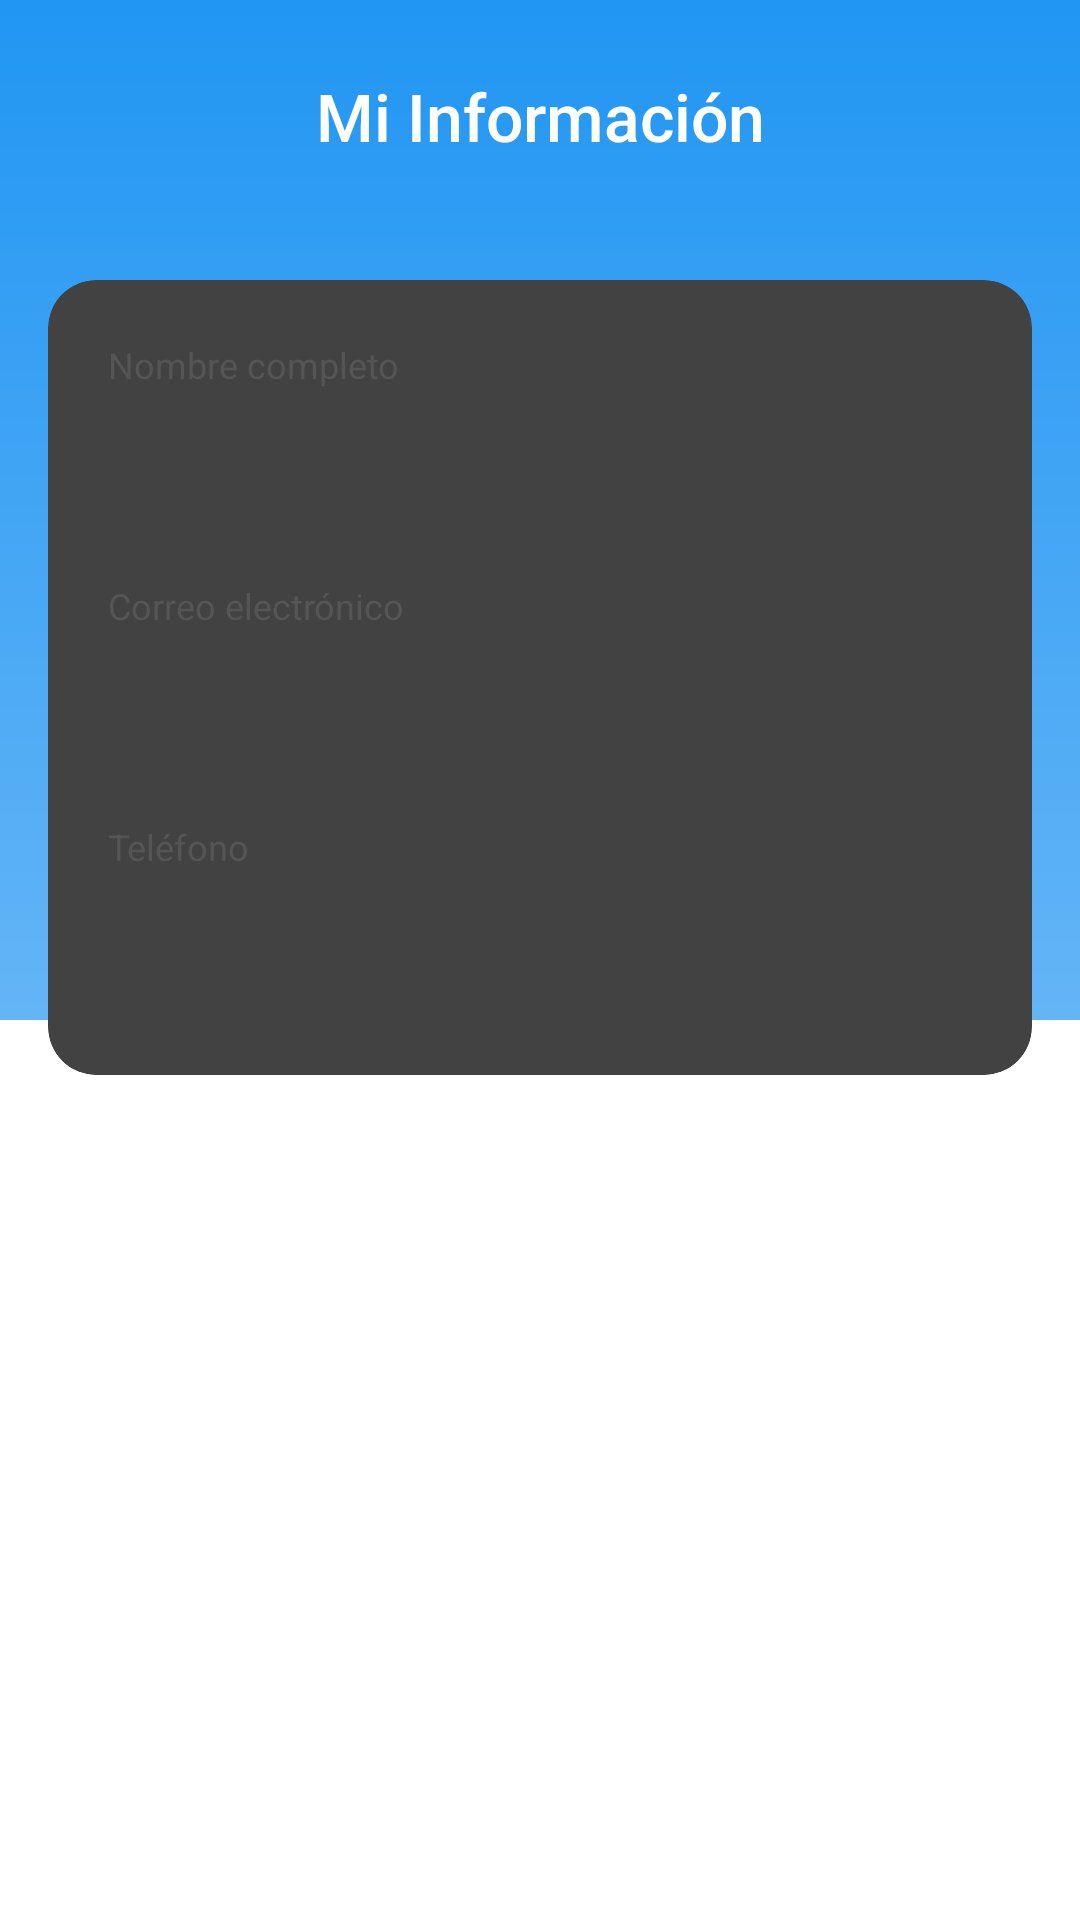

Layout XML and referenced resources for this Android screen:
<!-- AndroidManifest.xml: application theme Base.Theme.PantallasWallet -->
<!-- res/layout/activity_edit_info.xml -->
<?xml version="1.0" encoding="utf-8"?>
<androidx.constraintlayout.widget.ConstraintLayout
    xmlns:android="http://schemas.android.com/apk/res/android"
    xmlns:app="http://schemas.android.com/apk/res-auto"
    xmlns:tools="http://schemas.android.com/tools"
    android:layout_width="match_parent"
    android:layout_height="match_parent"
    android:background="@drawable/gradient_blue_background"
    tools:context=".EditInfoActivity">

    

    <ImageView
        android:id="@+id/btnBack"
        android:layout_width="32dp"
        android:layout_height="32dp"
        android:layout_marginStart="16dp"
        android:layout_marginTop="24dp"
        android:contentDescription="Volver"
        android:rotation="180"
        app:layout_constraintStart_toStartOf="parent"
        app:layout_constraintTop_toTopOf="parent"
        app:srcCompat="@drawable/outline_chevron_right_24" />

    
    <TextView
        android:id="@+id/tvTitle"
        android:layout_width="wrap_content"
        android:layout_height="wrap_content"
        android:layout_marginTop="24dp"
        android:fontFamily="sans-serif-medium"
        android:text="Mi Información"
        android:textColor="#FFFFFF"
        android:textSize="22sp"
        app:layout_constraintEnd_toEndOf="parent"
        app:layout_constraintStart_toStartOf="parent"
        app:layout_constraintTop_toTopOf="parent" />

    

    <androidx.cardview.widget.CardView
        android:id="@+id/cardForm"
        android:layout_width="0dp"
        android:layout_height="wrap_content"
        android:layout_marginStart="16dp"
        android:layout_marginTop="40dp"
        android:layout_marginEnd="16dp"
        app:cardCornerRadius="16dp"
        app:cardElevation="4dp"
        app:layout_constraintEnd_toEndOf="parent"
        app:layout_constraintStart_toStartOf="parent"
        app:layout_constraintTop_toBottomOf="@+id/tvTitle">

        <LinearLayout
            android:layout_width="match_parent"
            android:layout_height="wrap_content"
            android:orientation="vertical"
            android:padding="20dp">

            
            <TextView
                android:layout_width="wrap_content"
                android:layout_height="wrap_content"
                android:text="Nombre completo"
                android:textColor="#555555"
                android:textSize="12sp" />

            <EditText
                android:id="@+id/etName"
                android:layout_width="match_parent"
                android:layout_height="48dp"
                android:layout_marginBottom="16dp"
                android:inputType="textPersonName"
                android:textColor="#000000"
                android:textSize="16sp" />

            
            <TextView
                android:layout_width="wrap_content"
                android:layout_height="wrap_content"
                android:text="Correo electrónico"
                android:textColor="#555555"
                android:textSize="12sp" />

            <EditText
                android:id="@+id/etEmail"
                android:layout_width="match_parent"
                android:layout_height="48dp"
                android:layout_marginBottom="16dp"
                android:inputType="textEmailAddress"
                android:textColor="#000000"
                android:textSize="16sp" />

            
            <TextView
                android:layout_width="wrap_content"
                android:layout_height="wrap_content"
                android:text="Teléfono"
                android:textColor="#555555"
                android:textSize="12sp" />

            <EditText
                android:id="@+id/etPhone"
                android:layout_width="match_parent"
                android:layout_height="48dp"
                android:inputType="phone"
                android:textColor="#000000"
                android:textSize="16sp" />

        </LinearLayout>
    </androidx.cardview.widget.CardView>

    
    <Button
        android:id="@+id/btnSave"
        android:layout_width="0dp"
        android:layout_height="50dp"
        android:layout_marginStart="16dp"
        android:layout_marginTop="32dp"
        android:layout_marginEnd="16dp"
        android:backgroundTint="#4CAF50"
        android:text="Guardar Cambios"
        android:textAllCaps="false"
        android:textColor="#FFFFFF"
        android:textSize="16sp"
        app:layout_constraintEnd_toEndOf="parent"
        app:layout_constraintStart_toStartOf="parent"
        app:layout_constraintTop_toBottomOf="@+id/cardForm" />

</androidx.constraintlayout.widget.ConstraintLayout>
<!-- resources referenced by this layout -->
<resources>
  <!-- drawable gradient_blue_background (drawable) -->
  <?xml version="1.0" encoding="utf-8"?>
  <layer-list xmlns:android="http://schemas.android.com/apk/res/android">
      
      <item>
          <color android:color="#FFFFFF" />
      </item>
      
      <item android:bottom="300dp">
          <shape android:shape="rectangle">
              <gradient
                  android:angle="270"
                  android:endColor="#64B5F6"
                  android:startColor="#2196F3"
                  android:type="linear" />
          </shape>
      </item>
  </layer-list>
  <style name="Base.Theme.PantallasWallet" parent="Theme.Material3.DayNight.NoActionBar">
          
          
      </style>
</resources>
